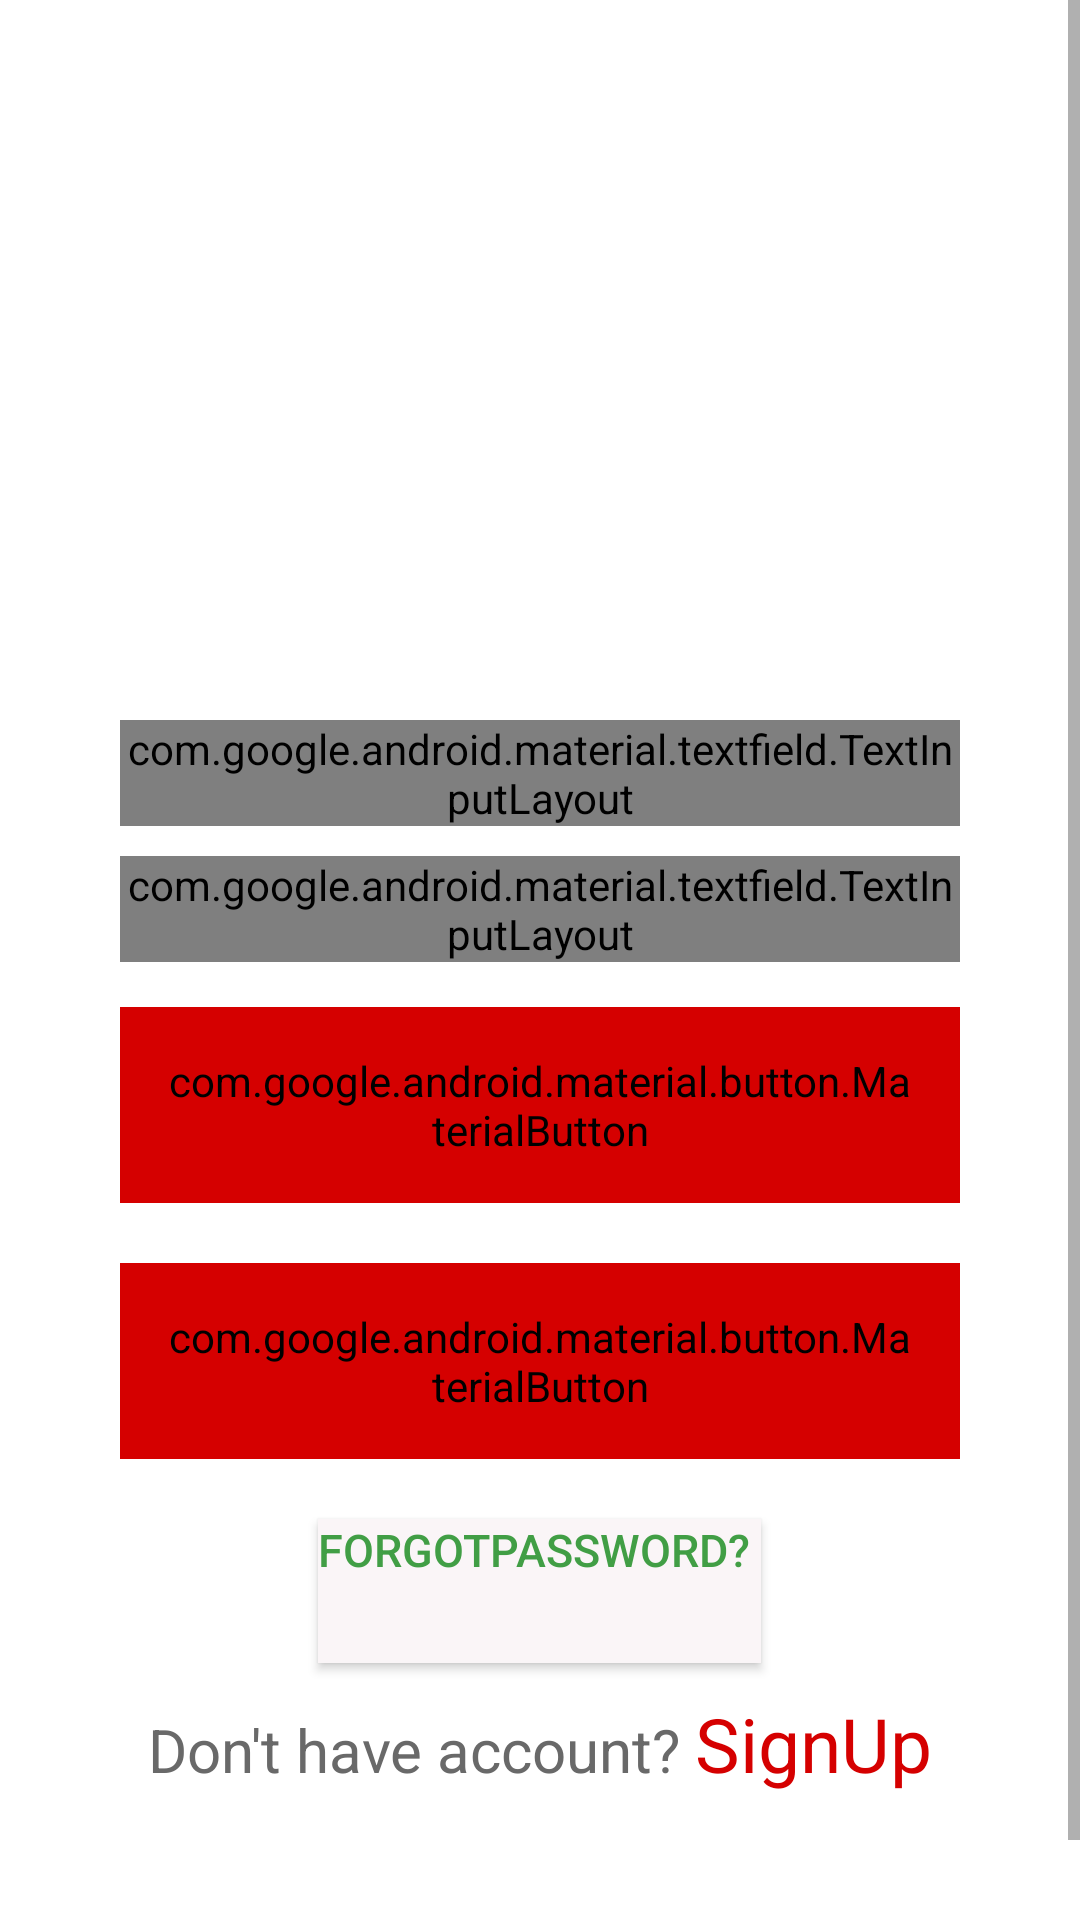

The Android layout XML behind this screen, and the referenced resources:
<!-- AndroidManifest.xml: application theme AppTheme -->
<!-- res/layout/activity_login.xml -->
<?xml version="1.0" encoding="utf-8"?>
<LinearLayout xmlns:android="http://schemas.android.com/apk/res/android"
    xmlns:app="http://schemas.android.com/apk/res-auto"
    xmlns:tools="http://schemas.android.com/tools"
    android:layout_width="match_parent"
    android:layout_height="match_parent"
    android:gravity="center_horizontal"
    android:background="#fff"
    android:orientation="vertical"
    tools:context=".Login">

    <ScrollView
        android:layout_width="match_parent"
        android:layout_height="match_parent">
        <LinearLayout
            android:layout_width="match_parent"
            android:layout_height="match_parent"
            android:gravity="center"
            android:orientation="vertical">

    <ImageView
        android:layout_width="200dp"
        android:layout_height="200dp"
        android:layout_marginTop="30dp"
        android:src="@drawable/ic_account_circle_black_24dp"></ImageView>


    <com.google.android.material.textfield.TextInputLayout
        android:layout_width="match_parent"
        android:layout_marginTop="10dp"
        android:layout_marginRight="40dp"
        android:layout_marginLeft="40dp"
        android:layout_height="wrap_content"
        style="@style/Widget.MaterialComponents.TextInputLayout.OutlinedBox"
        android:hint="Enter Email"
        app:boxStrokeColor="@color/colorRed"
        android:textColorHint="@color/colorRed">
        <com.google.android.material.textfield.TextInputEditText
            android:id="@+id/email"
            android:inputType="textEmailAddress"
            android:textColor="@color/colorBlack"
            android:layout_width="match_parent"
            android:layout_height="wrap_content">

        </com.google.android.material.textfield.TextInputEditText>
    </com.google.android.material.textfield.TextInputLayout>
    <com.google.android.material.textfield.TextInputLayout
        android:layout_width="match_parent"
        android:layout_marginTop="10dp"
        android:layout_marginRight="40dp"
        android:layout_marginLeft="40dp"
        android:layout_height="wrap_content"
        style="@style/Widget.MaterialComponents.TextInputLayout.OutlinedBox"
        android:hint="Enter Password"
        app:boxStrokeColor="@color/colorRed"

        android:textColorHint="@color/colorRed">
        <com.google.android.material.textfield.TextInputEditText
            android:id="@+id/password"
            android:inputType="textPassword"
            android:textColor="@color/colorBlack"
            android:layout_width="match_parent"
            android:layout_height="wrap_content">

        </com.google.android.material.textfield.TextInputEditText>
    </com.google.android.material.textfield.TextInputLayout>
    <com.google.android.material.button.MaterialButton
        android:layout_width="match_parent"
        android:layout_height="wrap_content"
        android:id="@+id/login"
        android:padding="15dp"
        app:cornerRadius="10dp"
        android:backgroundTint="@color/colorRed"
        android:layout_marginTop="15dp"
        android:layout_marginRight="40dp"
        android:layout_marginLeft="40dp"
        android:layout_marginBottom="20dp"

        android:text="Log in as Victim">

    </com.google.android.material.button.MaterialButton>
            <com.google.android.material.button.MaterialButton
                android:layout_width="match_parent"
                android:layout_height="wrap_content"
                android:id="@+id/loginHelper"
                android:padding="15dp"
                app:cornerRadius="10dp"
                android:backgroundTint="@color/colorRed"
                android:layout_marginRight="40dp"
                android:layout_marginLeft="40dp"
                android:layout_marginBottom="20dp"

                android:text="Log in as Helper">

            </com.google.android.material.button.MaterialButton>

            <Button
                android:id="@+id/forGetPassword"
                android:gravity="center_horizontal"
                android:layout_width="wrap_content"
                android:layout_height="wrap_content"
                android:text="ForgotPassword? "
                android:textColor="@color/btnGreen"
                android:background="@color/White"
                android:backgroundTint="@color/White"
                android:textSize="15sp"
                />

    <LinearLayout
        android:layout_marginTop="10dp"
        android:orientation="horizontal"
        android:gravity="center_horizontal"
        android:layout_width="match_parent"
        android:layout_marginBottom="70dp"
        android:layout_height="wrap_content">
        <TextView
            android:gravity="center_horizontal"
            android:layout_width="wrap_content"
            android:layout_height="wrap_content"
            android:text="Don't have account? "
            android:textColor="#696969"
            android:textSize="20sp"
            />
        <TextView
            android:id="@+id/sigup"
            android:gravity="center_horizontal"
            android:layout_width="wrap_content"
            android:layout_height="wrap_content"
            android:text="SignUp"
            android:textColor="@color/colorRed"
            android:textSize="25sp"
            />
    </LinearLayout>

        </LinearLayout>
    </ScrollView>

</LinearLayout>
<!-- resources referenced by this layout -->
<resources>
  <color name="White">#FAF5F7</color>
  <color name="btnGreen">#419E45</color>
  <color name="colorBlack">#000000</color>
  <color name="colorRed">#d50000</color>
  <style name="AppTheme" parent="Theme.AppCompat.Light.DarkActionBar">
          
          <item name="colorPrimary">@color/colorRed</item>
          <item name="colorPrimaryDark">@color/colorDarkRed</item>
          <item name="colorAccent">@color/colorAccent</item>
      </style>
  <color name="colorDarkRed">#9b0000</color>
  <color name="colorAccent">#D81B60</color>
</resources>
